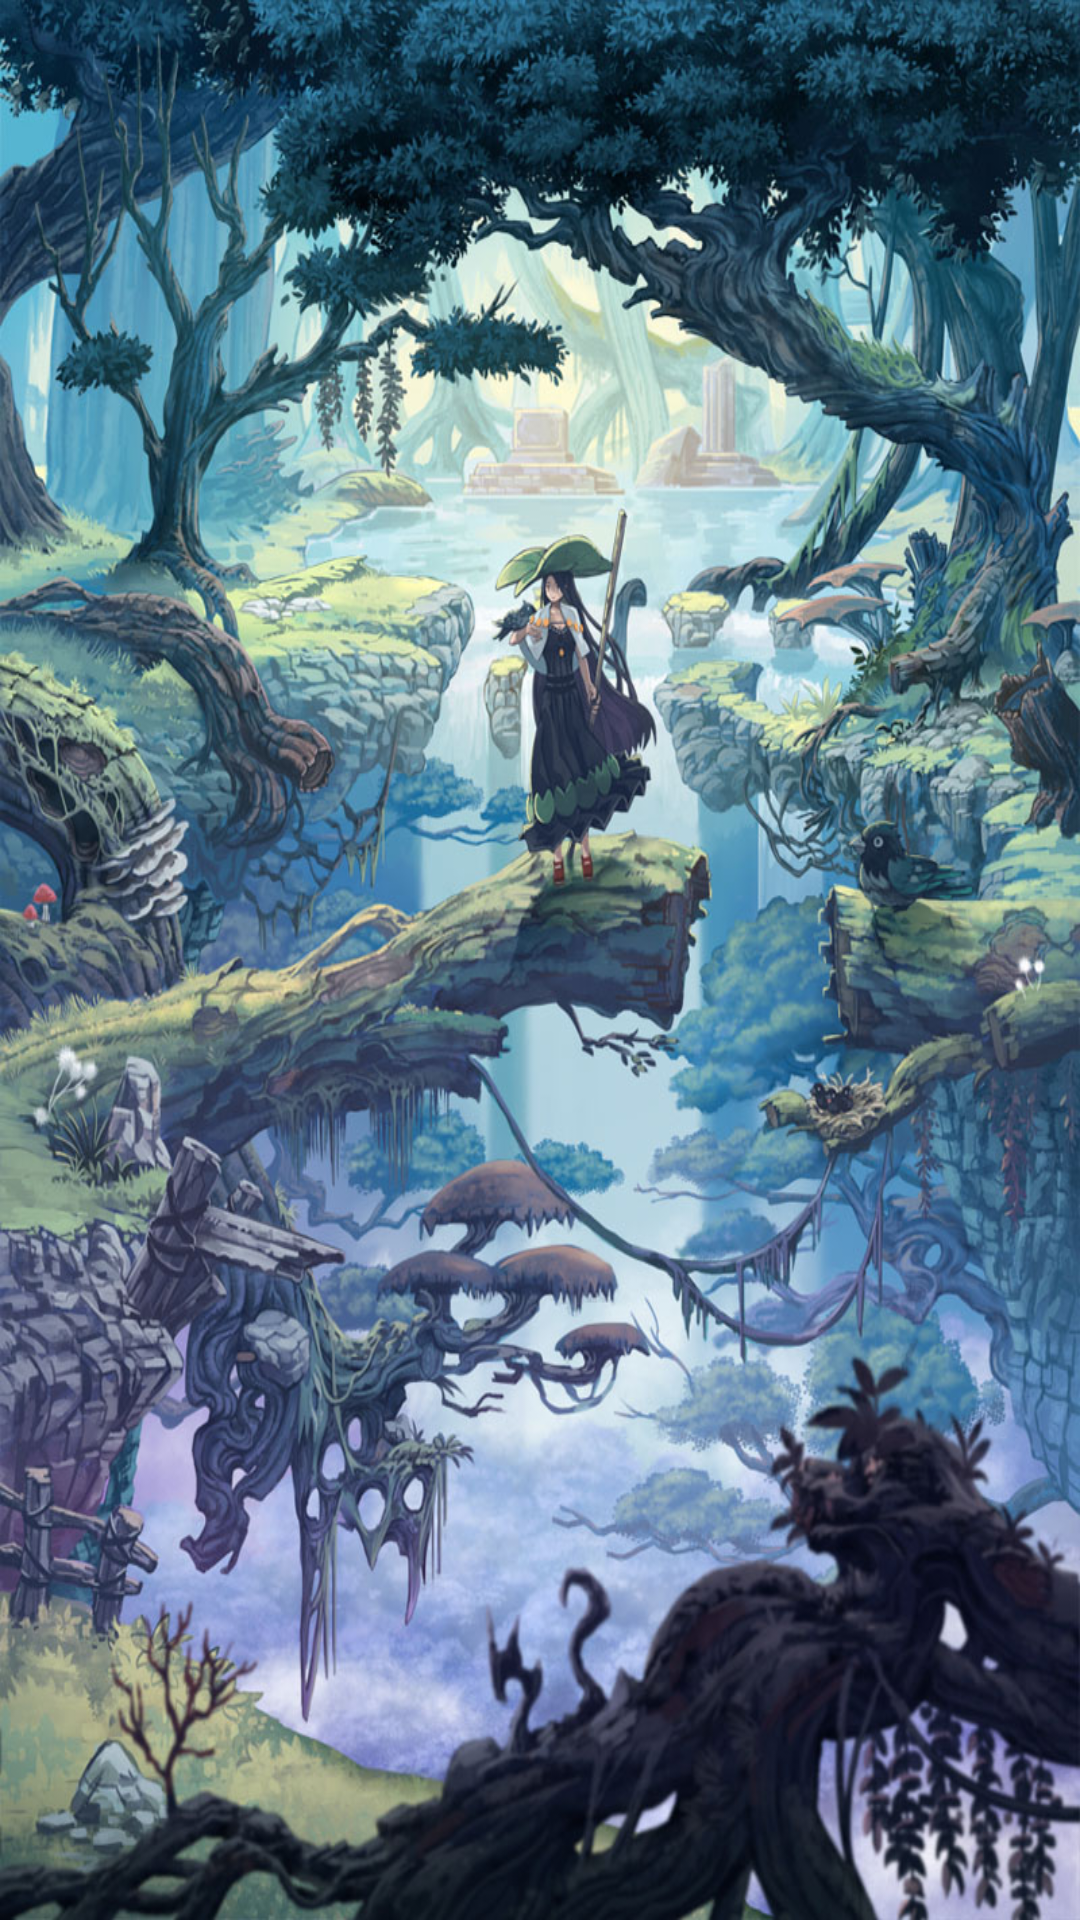

Write the Android layout XML for this screen, with the resource values it uses.
<!-- AndroidManifest.xml: activity theme AppTheme.Fullscreen -->
<!-- res/layout/activity_splash.xml -->
<?xml version="1.0" encoding="utf-8"?>
<FrameLayout xmlns:android="http://schemas.android.com/apk/res/android"
    xmlns:tools="http://schemas.android.com/tools"
    android:id="@+id/activity_main"
    android:layout_width="match_parent"
    android:layout_height="match_parent"
    android:background="@color/red_600"
    tools:context="com.tsugun.tsugunvideo.activity.SplashActivity">

    <ImageView
        android:layout_width="match_parent"
        android:layout_height="match_parent"
        android:contentDescription="@string/app_name"
        android:scaleType="fitXY"
        android:src="@drawable/bg_img_splash" />

</FrameLayout>
<!-- resources referenced by this layout -->
<resources>
  <color name="red_600">#e53935</color>
  <!-- drawable bg_img_splash: jpg bitmap (drawable, 275408 bytes) -->
  <string name="app_name">次菌视频</string>
  <style name="AppTheme.Fullscreen" parent="AppTheme">
          <item name="android:windowFullscreen">true</item>
      </style>
  <style name="AppTheme" parent="Theme.AppCompat.Light.DarkActionBar">
          
          <item name="colorPrimary">@color/grey_900</item>
          <item name="colorPrimaryDark">@color/grey_900</item>
          <item name="colorAccent">@color/colorAccent</item>
  
          <item name="windowActionBar">false</item>
          <item name="windowNoTitle">true</item>
          
          <item name="android:windowTranslucentStatus">true</item>
          
          <item name="android:windowContentTransitions">true</item>
          
          <item name="android:windowAllowEnterTransitionOverlap">true</item>
          <item name="android:windowAllowReturnTransitionOverlap">true</item>
          
          
          
      </style>
  <color name="grey_900">#212121</color>
  <color name="colorAccent">#FF4081</color>
</resources>
